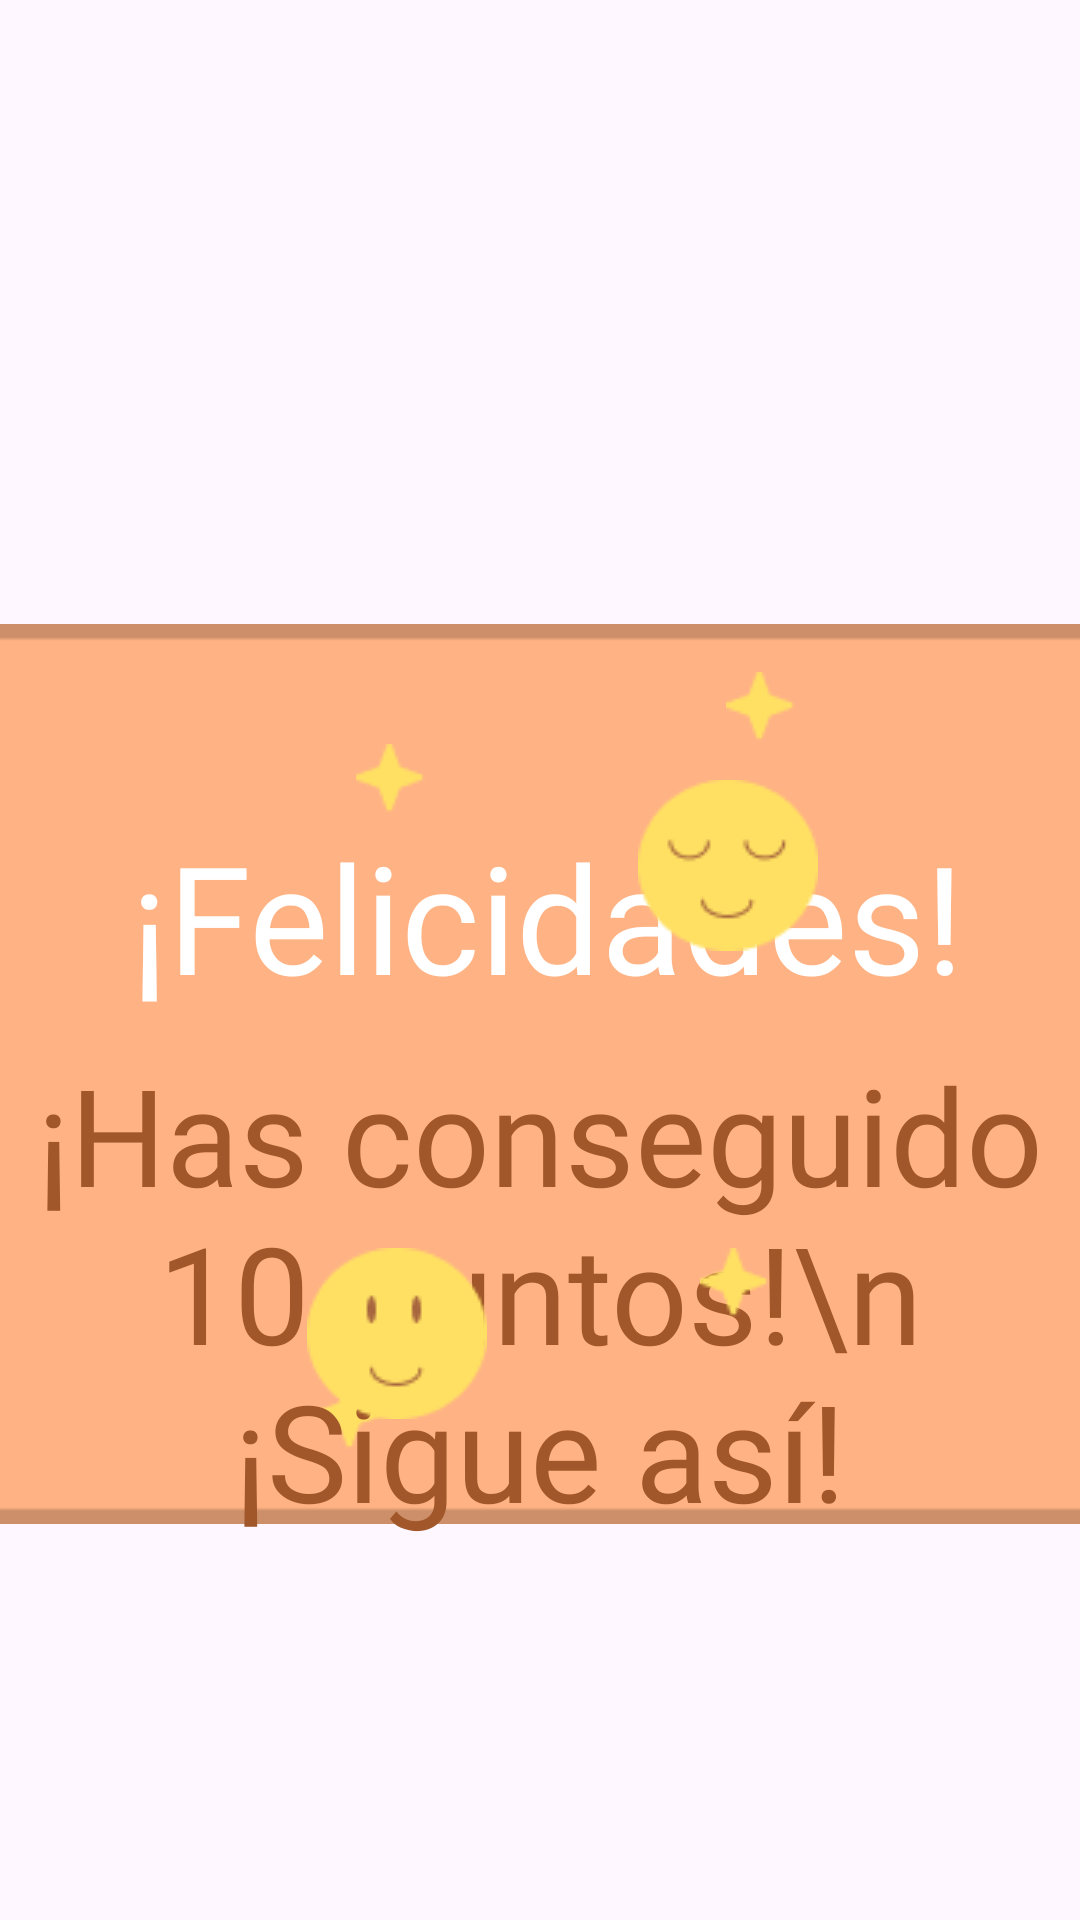

Layout XML and referenced resources for this Android screen:
<!-- AndroidManifest.xml: application theme Theme.Hophop -->
<!-- res/layout/mensaje_felicitaciones.xml -->
<?xml version="1.0" encoding="utf-8"?>
<androidx.constraintlayout.widget.ConstraintLayout xmlns:android="http://schemas.android.com/apk/res/android"
    xmlns:tools="http://schemas.android.com/tools"
    android:layout_width="match_parent"
    android:layout_height="wrap_content"
    xmlns:app="http://schemas.android.com/apk/res-auto"
    android:orientation="vertical"
    android:padding="0dp">


    <ImageView
        android:id="@+id/dialogImage"
        android:layout_width="600dp"
        android:layout_height="300dp"
        android:layout_marginTop="208dp"
        android:scaleType="centerCrop"
        android:src="@drawable/cuadro_mensaje1"
        app:layout_constraintEnd_toEndOf="parent"
        app:layout_constraintHorizontal_bias="0.526"
        app:layout_constraintStart_toStartOf="parent"
        app:layout_constraintTop_toTopOf="parent" />


    <TextView
        android:layout_width="wrap_content"
        android:layout_height="wrap_content"
        android:layout_marginTop="272dp"
        android:fontFamily="@font/fredokabold"
        android:text="¡Felicidades!"
        android:textColor="@color/white"
        android:textSize="50sp"
        app:layout_constraintEnd_toEndOf="parent"
        app:layout_constraintHorizontal_bias="0.532"
        app:layout_constraintStart_toStartOf="parent"
        app:layout_constraintTop_toTopOf="parent" />

    <ImageView
        android:layout_width="wrap_content"
        android:layout_height="wrap_content"
        android:layout_marginTop="460dp"
        android:scaleType="centerCrop"
        android:src="@drawable/estrella"
        app:layout_constraintEnd_toEndOf="parent"
        app:layout_constraintHorizontal_bias="0.313"
        app:layout_constraintStart_toStartOf="parent"
        app:layout_constraintTop_toTopOf="parent" />

    <TextView
        android:layout_width="wrap_content"
        android:layout_height="wrap_content"
        android:layout_marginTop="348dp"
        android:fontFamily="@font/fredokabold"
        android:text="¡Has conseguido 10 puntos!\n ¡Sigue así!"
        android:textAlignment="center"
        android:textColor="@color/LetraMarron"
        android:textSize="45sp"
        app:layout_constraintEnd_toEndOf="parent"
        app:layout_constraintHorizontal_bias="0.533"
        app:layout_constraintStart_toStartOf="parent"
        app:layout_constraintTop_toTopOf="parent" />

    <ImageView
        android:layout_width="wrap_content"
        android:layout_height="wrap_content"
        android:layout_marginTop="224dp"
        android:scaleType="centerCrop"
        android:src="@drawable/estrella"
        app:layout_constraintEnd_toEndOf="parent"
        app:layout_constraintHorizontal_bias="0.718"
        app:layout_constraintStart_toStartOf="parent"
        app:layout_constraintTop_toTopOf="parent" />

    <ImageView
        android:layout_width="wrap_content"
        android:layout_height="wrap_content"
        android:layout_marginTop="260dp"
        android:scaleType="centerCrop"
        android:src="@drawable/caritafeliz2"
        app:layout_constraintEnd_toEndOf="parent"
        app:layout_constraintHorizontal_bias="0.709"
        app:layout_constraintStart_toStartOf="parent"
        app:layout_constraintTop_toTopOf="parent" />

    <ImageView
        android:layout_width="wrap_content"
        android:layout_height="wrap_content"
        android:layout_marginTop="416dp"
        android:scaleType="centerCrop"
        android:src="@drawable/caritafeliz"
        app:layout_constraintEnd_toEndOf="parent"
        app:layout_constraintHorizontal_bias="0.341"
        app:layout_constraintStart_toStartOf="parent"
        app:layout_constraintTop_toTopOf="parent" />

    <ImageView
        android:layout_width="wrap_content"
        android:layout_height="wrap_content"
        android:layout_marginTop="248dp"
        android:scaleType="centerCrop"
        android:src="@drawable/estrella"
        app:layout_constraintEnd_toEndOf="parent"
        app:layout_constraintHorizontal_bias="0.352"
        app:layout_constraintStart_toStartOf="parent"
        app:layout_constraintTop_toTopOf="parent" />



    <ImageView
        android:layout_width="wrap_content"
        android:layout_height="wrap_content"
        android:layout_marginTop="416dp"
        android:scaleType="centerCrop"
        android:src="@drawable/estrella"
        app:layout_constraintEnd_toEndOf="parent"
        app:layout_constraintHorizontal_bias="0.692"
        app:layout_constraintStart_toStartOf="parent"
        app:layout_constraintTop_toTopOf="parent" />


</androidx.constraintlayout.widget.ConstraintLayout>
<!-- resources referenced by this layout -->
<resources>
  <color name="LetraMarron">#A1572A</color>
  <color name="white">#FFFFFFFF</color>
  <!-- drawable caritafeliz: png bitmap (drawable, 1249 bytes) -->
  <!-- drawable caritafeliz2: png bitmap (drawable, 1402 bytes) -->
  <!-- drawable cuadro_mensaje1: png bitmap (drawable, 1131 bytes) -->
  <!-- drawable estrella: png bitmap (drawable, 476 bytes) -->
  <style name="Theme.Hophop" parent="Base.Theme.Hophop" />
  <style name="Base.Theme.Hophop" parent="Theme.Material3.DayNight.NoActionBar">
          
          
      </style>
</resources>
